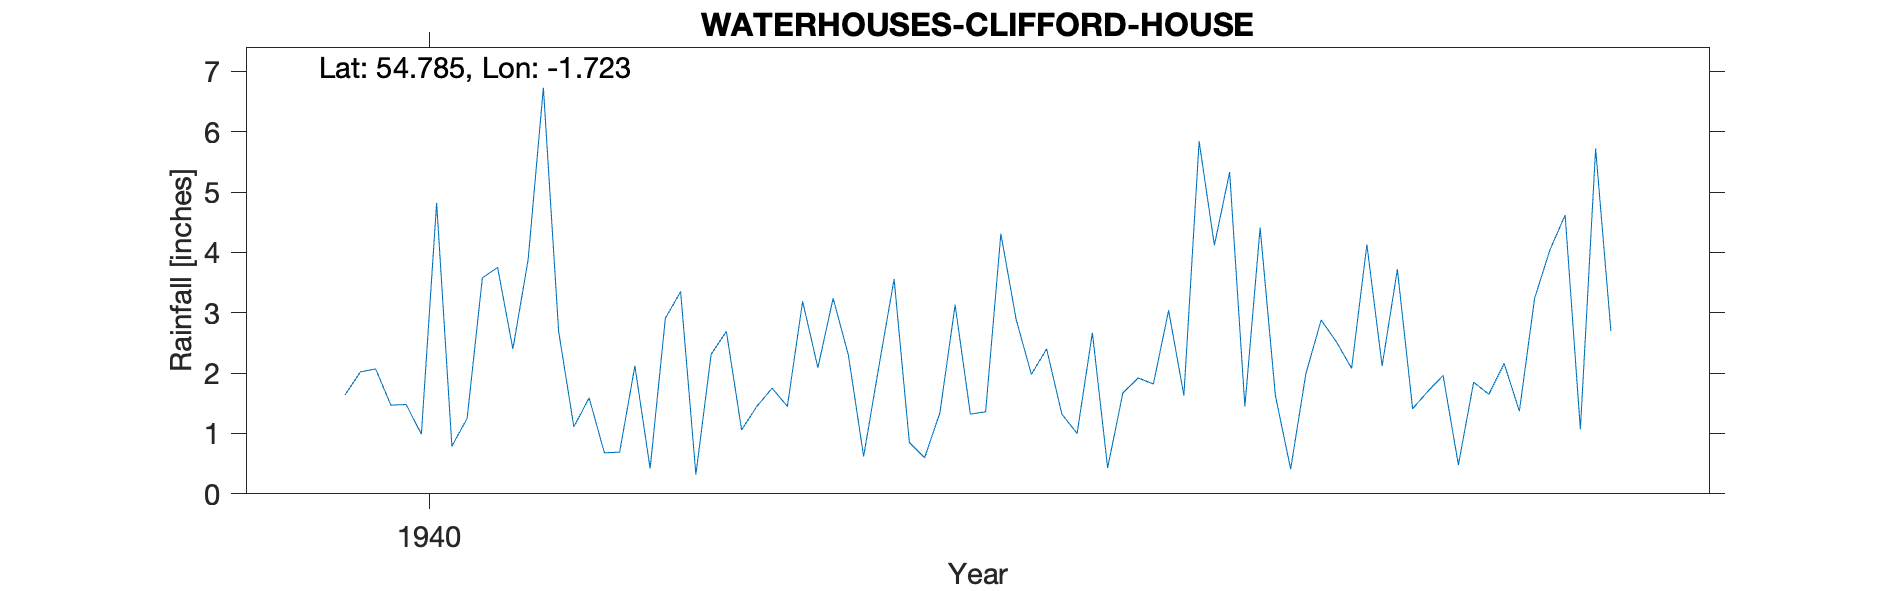

Data behind this chart, as committed beside it:
WATERHOUSES (CLIFFORD HOUSE), , , , , , , , , , , , , , , , , , , , 
Grid ref, NZ179434, Long, -1.723, Lat, 54.79, Elevation, 600, ft, , , , , , , , , , , , 
Station no, 3540/5, , , , , , , , , , , , , , , , , , , 
, 1931, 1932, 1933, 1934, 1935, 1936, 1937, 1938, 1939, 1940, 1941, 1942, 1943, 1944, 1945, 1946, 1947, 1948, 1949, 1950
January, , , , , , , , , , 1.64, 3.88, 2.31, 3.56, 1, 4.41, 1.96, , , , 
February, , , , , , , , , , 2.02, 6.73, 2.69, 0.85, 2.67, 1.63, 0.48, , , , 
March, , , , , , , , , , 2.07, 2.69, 1.06, 0.6, 0.43, 0.41, 1.85, , , , 
April, , , , , , , , , , 1.47, 1.11, 1.45, 1.34, 1.67, 1.99, 1.65, , , , 
May, , , , , , , , , , 1.48, 1.59, 1.75, 3.13, 1.92, 2.88, 2.16, , , , 
June, , , , , , , , , , 0.99, 0.68, 1.45, 1.32, 1.82, 2.52, 1.37, , , , 
July, , , , , , , , , , 4.82, 0.69, 3.19, 1.36, 3.04, 2.08, 3.24, , , , 
August, , , , , , , , , , 0.79, 2.12, 2.09, 4.31, 1.63, 4.13, 4.04, , , , 
September, , , , , , , , , , 1.25, 0.42, 3.24, 2.89, 5.84, 2.12, 4.62, , , , 
October, , , , , , , , , , 3.58, 2.91, 2.3, 1.98, 4.12, 3.72, 1.07, , , , 
November, , , , , , , , , , 3.75, 3.35, 0.62, 2.4, 5.33, 1.41, 5.72, , , , 
December, , , , , , , , , , 2.4, 0.32, 2.11, 1.32, 1.45, 1.7, 2.7, , , , 
Total, , , , , , , , , , 26.26, 26.49, 24.26, 25.06, 30.92, 29, 30.86, , , , 
